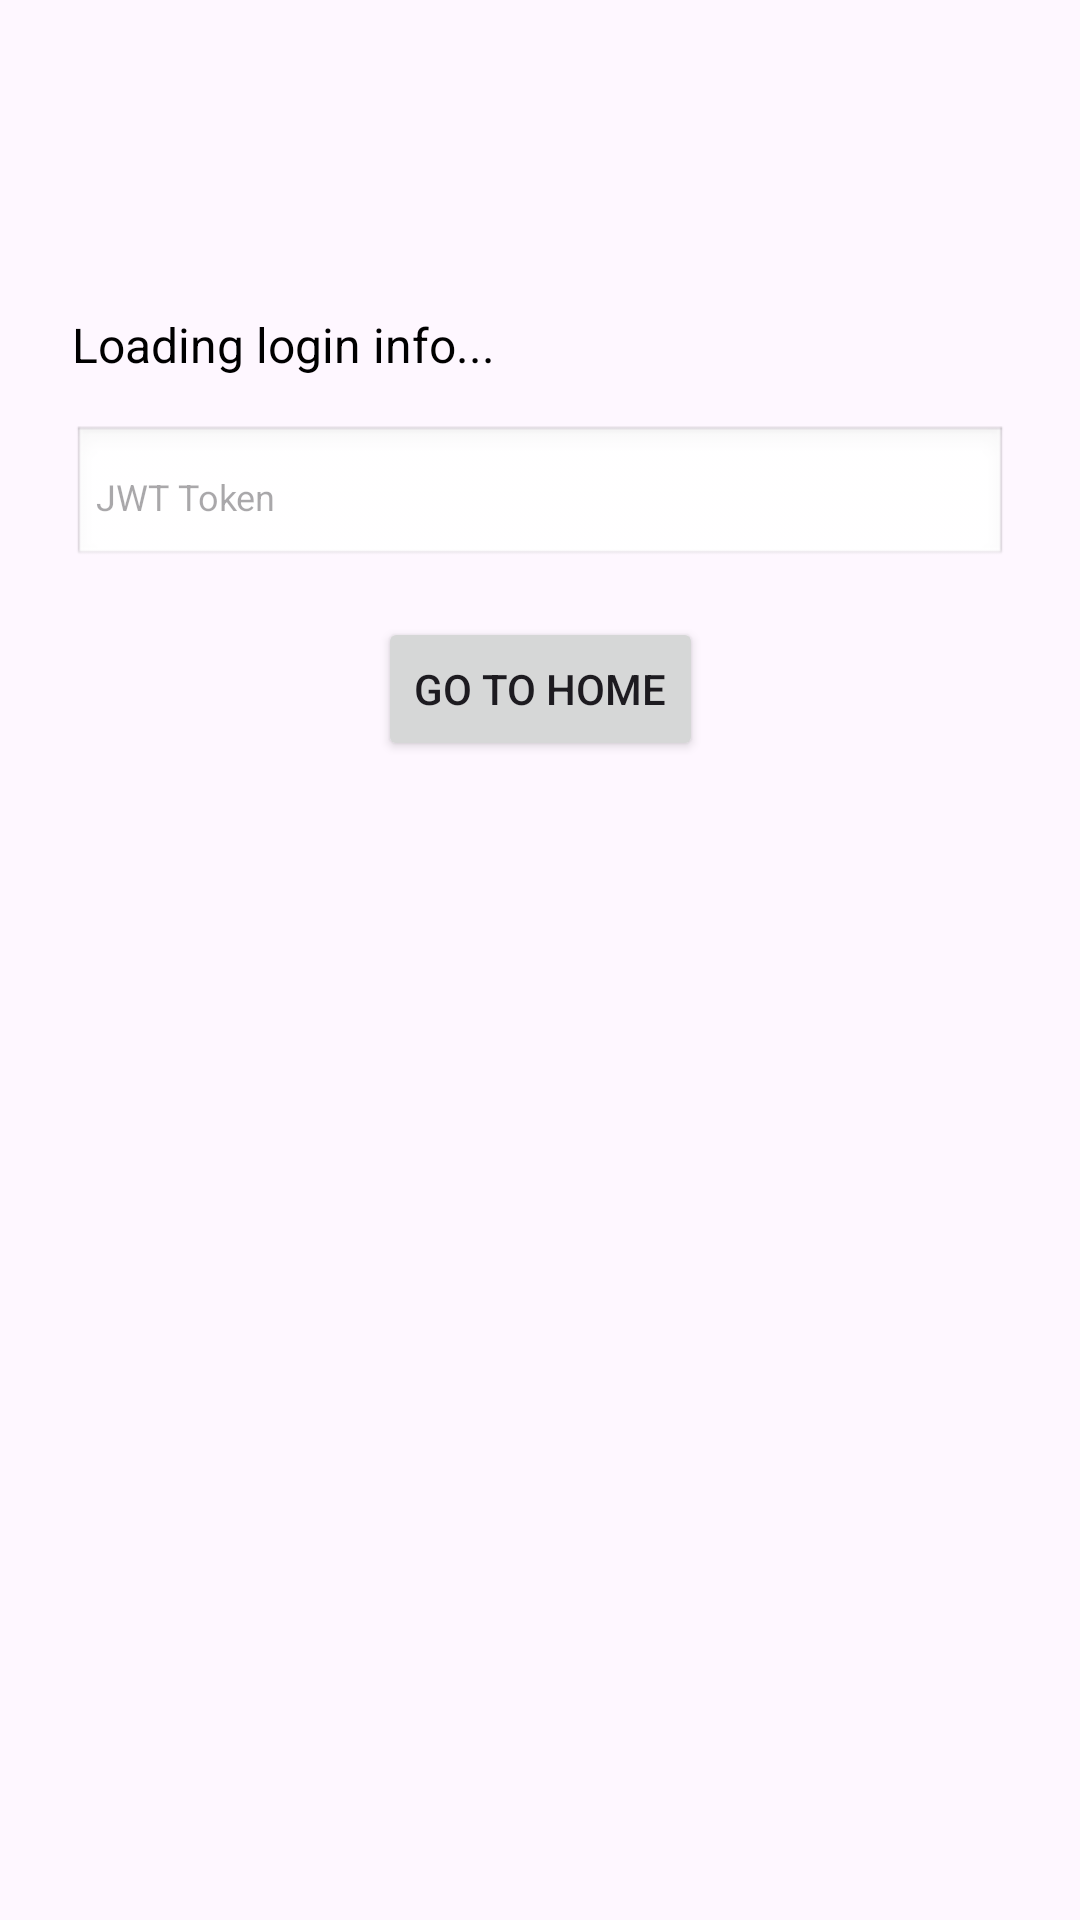

Here is an Android app screen rendered from its layout file. Give the layout XML and the strings, colors and styles it references.
<!-- AndroidManifest.xml: application theme Theme.PocketRecallMastery -->
<!-- res/layout/activity_login_info.xml -->
<?xml version="1.0" encoding="utf-8"?>
<androidx.constraintlayout.widget.ConstraintLayout
    xmlns:android="http://schemas.android.com/apk/res/android"
    xmlns:app="http://schemas.android.com/apk/res-auto"
    android:layout_width="match_parent"
    android:layout_height="match_parent"
    android:padding="24dp">

    <TextView
        android:id="@+id/loginInfoTextView"
        android:layout_width="0dp"
        android:layout_height="wrap_content"
        android:layout_marginTop="80dp"
        android:text="Loading login info..."
        android:textColor="#000000"
        android:textSize="16sp"
        app:layout_constraintEnd_toEndOf="parent"
        app:layout_constraintHorizontal_bias="0.0"
        app:layout_constraintStart_toStartOf="parent"
        app:layout_constraintTop_toTopOf="parent" />

    <EditText
        android:id="@+id/tokenEditText"
        android:layout_width="0dp"
        android:layout_height="wrap_content"
        android:hint="JWT Token"
        android:inputType="textMultiLine"
        android:maxLines="10"
        android:scrollbars="vertical"
        android:textIsSelectable="true"
        android:background="@android:drawable/edit_text"
        android:padding="8dp"
        android:textSize="12sp"
        android:layout_marginTop="16dp"
        app:layout_constraintTop_toBottomOf="@id/loginInfoTextView"
        app:layout_constraintStart_toStartOf="parent"
        app:layout_constraintEnd_toEndOf="parent"
        />

    <Button
        android:id="@+id/btnGoToHome"
        android:layout_width="wrap_content"
        android:layout_height="wrap_content"
        android:text="Go to Home"
        android:layout_marginTop="16dp"
        app:layout_constraintTop_toBottomOf="@+id/tokenEditText"
        app:layout_constraintStart_toStartOf="parent"
        app:layout_constraintEnd_toEndOf="parent" />

</androidx.constraintlayout.widget.ConstraintLayout>
<!-- resources referenced by this layout -->
<resources>
  <style name="Theme.PocketRecallMastery" parent="Base.Theme.PocketRecallMastery" />
  <style name="Base.Theme.PocketRecallMastery" parent="Theme.Material3.DayNight.NoActionBar">
          
          
      </style>
</resources>
